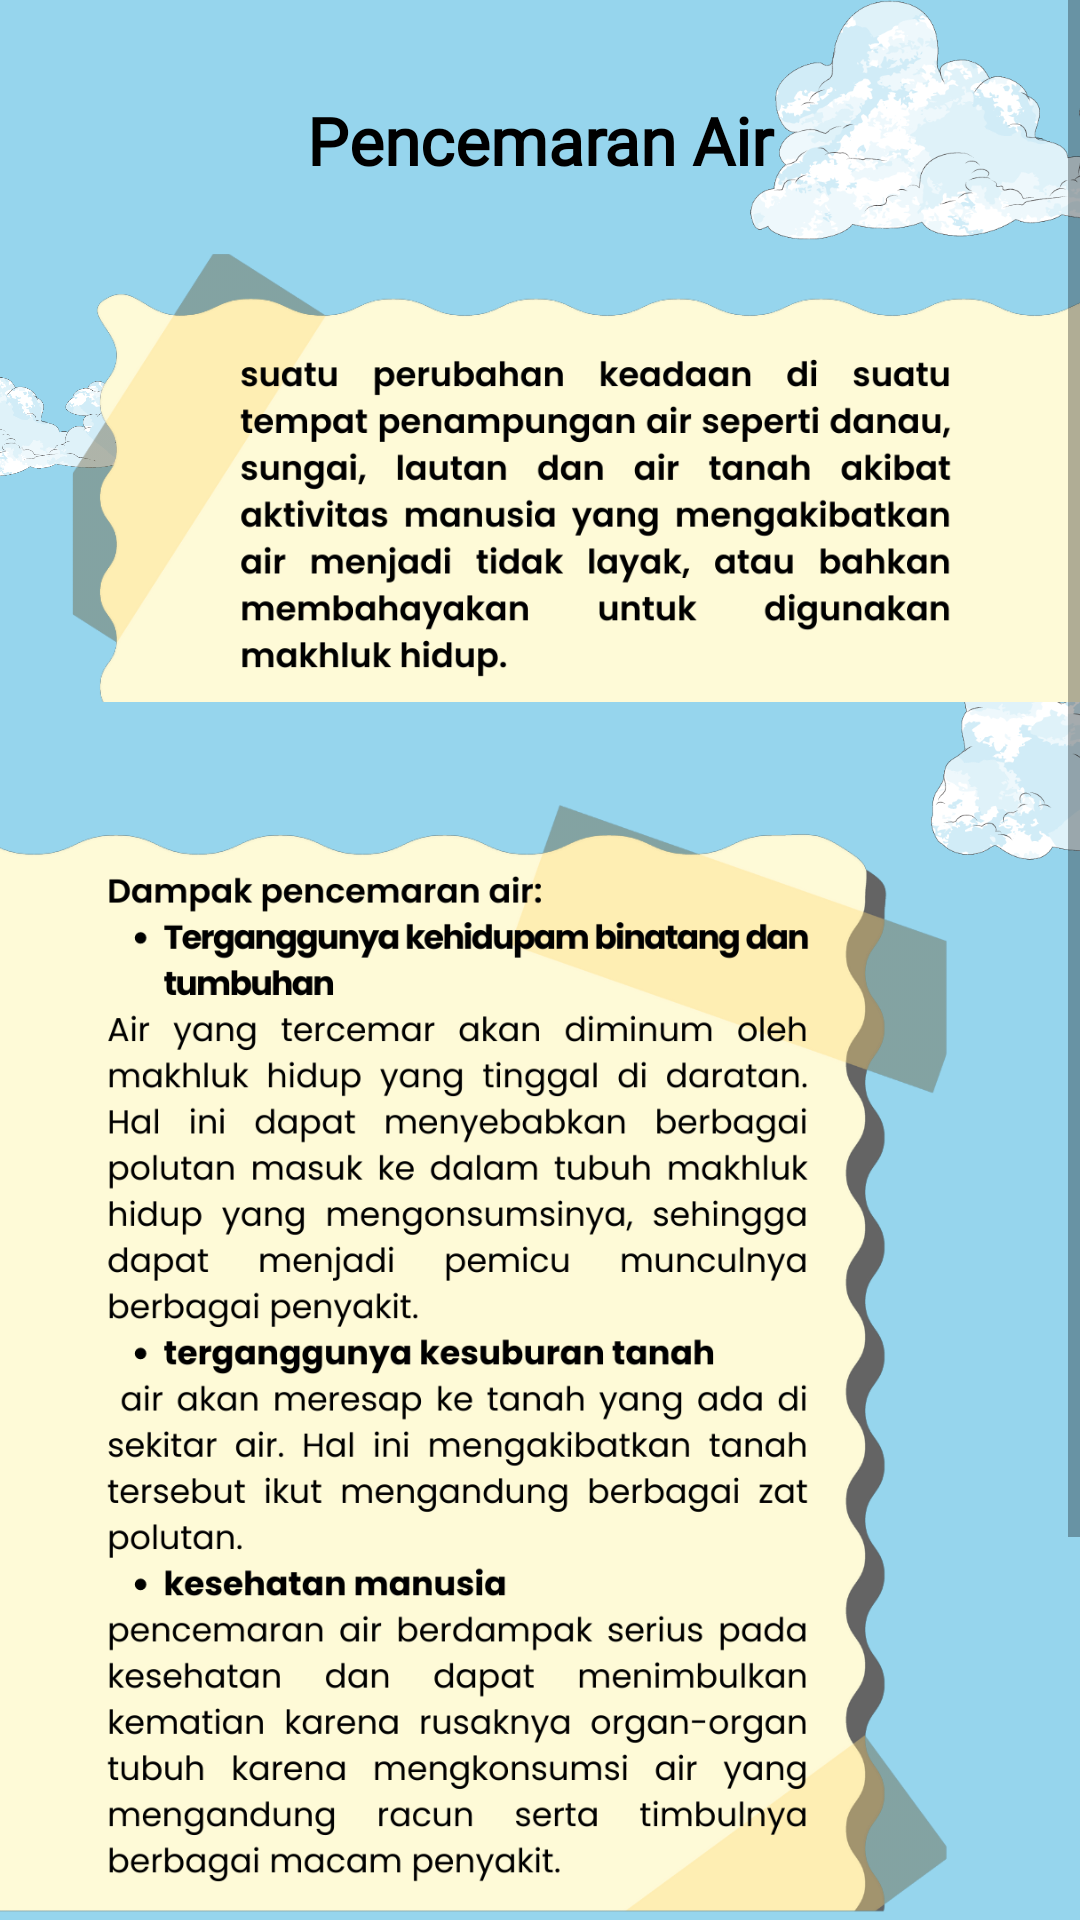

Android layout source for this screen:
<!-- AndroidManifest.xml: application theme Theme.EcoGuardian -->
<!-- res/layout/activity_twenty_seven.xml -->
<?xml version="1.0" encoding="utf-8"?>
<ScrollView xmlns:android="http://schemas.android.com/apk/res/android"
    xmlns:app="http://schemas.android.com/apk/res-auto"
    xmlns:tools="http://schemas.android.com/tools"
    android:layout_width="match_parent"
    android:layout_height="match_parent"
    android:background="#96D5ED"
    tools:context=".TwentySevenActivity">

    <androidx.constraintlayout.widget.ConstraintLayout
        android:layout_width="match_parent"
        android:layout_height="wrap_content">

        <include
            layout="@layout/background"
            android:layout_width="match_parent"
            android:layout_height="match_parent" />

        <TextView
            android:id="@+id/tv_title"
            style="@style/TextTitlePoppins"
            android:layout_width="0dp"
            android:layout_height="wrap_content"
            android:layout_marginStart="24dp"
            android:layout_marginTop="32dp"
            android:layout_marginEnd="24dp"
            android:gravity="center"
            android:text="@string/pencemaran_air"
            app:layout_constraintEnd_toEndOf="parent"
            app:layout_constraintStart_toStartOf="parent"
            app:layout_constraintTop_toTopOf="parent" />

        <ImageView
            android:id="@+id/textView4"
            android:layout_width="0dp"
            android:layout_height="180dp"
            android:layout_marginStart="24dp"
            android:layout_marginTop="8dp"
            android:src="@drawable/asset_27_1"
            app:layout_constraintEnd_toEndOf="parent"
            app:layout_constraintStart_toStartOf="parent"
            app:layout_constraintTop_toBottomOf="@+id/tv_title" />

        <ImageView
            android:id="@+id/textView5"
            android:layout_width="0dp"
            android:layout_height="420dp"
            android:layout_marginTop="16dp"
            android:layout_marginEnd="40dp"
            android:scaleType="fitStart"
            android:src="@drawable/asset_tv_pencemaran_air"
            app:layout_constraintEnd_toEndOf="parent"
            app:layout_constraintStart_toStartOf="parent"
            app:layout_constraintTop_toBottomOf="@+id/textView4" />

        <ImageButton
            android:id="@+id/btn_prev"
            android:layout_width="50dp"
            android:layout_height="50dp"
            android:layout_marginEnd="16dp"
            android:background="@drawable/asset_button_prev"
            app:layout_constraintBottom_toBottomOf="@+id/btn_next"
            app:layout_constraintEnd_toStartOf="@id/btn_next"
            app:layout_constraintTop_toTopOf="@+id/btn_next" />

        <ImageButton
            android:id="@+id/btn_next"
            android:layout_width="50dp"
            android:layout_height="50dp"
            android:layout_marginTop="32dp"
            android:layout_marginEnd="16dp"
            android:layout_marginBottom="32dp"
            android:background="@drawable/asset_btn_next"
            app:layout_constraintBottom_toBottomOf="parent"
            app:layout_constraintEnd_toEndOf="parent"
            app:layout_constraintTop_toBottomOf="@id/textView5" />

    </androidx.constraintlayout.widget.ConstraintLayout>
</ScrollView>
<!-- res/layout/background.xml (included above) -->
<?xml version="1.0" encoding="utf-8"?>
<androidx.constraintlayout.widget.ConstraintLayout xmlns:android="http://schemas.android.com/apk/res/android"
    xmlns:app="http://schemas.android.com/apk/res-auto"
    android:layout_width="match_parent"
    android:layout_height="match_parent"
    android:background="@color/blue_sky">

    <ImageView
        android:id="@+id/imageView2"
        android:layout_width="180dp"
        android:layout_height="80dp"
        android:layout_marginEnd="-70dp"
        android:src="@drawable/asset_cloud"
        app:layout_constraintEnd_toEndOf="parent"
        app:layout_constraintTop_toTopOf="parent" />

    <ImageView
        android:id="@+id/imageView4"
        android:layout_width="180dp"
        android:layout_height="80dp"
        android:layout_marginTop="130dp"
        android:layout_marginEnd="-130dp"
        android:scaleX="-1"
        android:src="@drawable/asset_cloud"
        app:layout_constraintEnd_toEndOf="parent"
        app:layout_constraintTop_toBottomOf="@+id/imageView2" />

    <ImageView
        android:layout_width="100dp"
        android:layout_height="50dp"
        android:layout_marginStart="-40dp"
        android:layout_marginTop="32dp"
        android:src="@drawable/asset_cloud"
        app:layout_constraintStart_toStartOf="parent"
        app:layout_constraintTop_toBottomOf="@+id/imageView2" />


    <ImageView
        android:layout_width="140dp"
        android:layout_height="60dp"
        android:layout_marginStart="-85dp"
        android:src="@drawable/asset_cloud"
        app:layout_constraintStart_toStartOf="parent"
        app:layout_constraintTop_toBottomOf="@+id/imageView4" />

</androidx.constraintlayout.widget.ConstraintLayout>
<!-- resources referenced by this layout -->
<resources>
  <color name="blue_sky">#96D5ED</color>
  <!-- drawable asset_27_1: png bitmap (drawable, 92584 bytes) -->
  <!-- drawable asset_btn_next: png bitmap (drawable, 35125 bytes) -->
  <!-- drawable asset_button_prev: png bitmap (drawable, 33254 bytes) -->
  <!-- drawable asset_cloud: png bitmap (drawable, 90269 bytes) -->
  <!-- drawable asset_tv_pencemaran_air: png bitmap (drawable, 277093 bytes) -->
  <string name="pencemaran_air">Pencemaran Air</string>
  <style name="TextTitlePoppins">
          <item name="android:textStyle">bold</item>
          <item name="android:textSize">22sp</item>
          <item name="android:textColor">@color/black</item>
          <item name="android:fontFamily">@font/poppins</item>
      </style>
  <style name="Theme.EcoGuardian" parent="Theme.MaterialComponents.DayNight.NoActionBar">
          
          <item name="colorPrimary">@color/blue</item>
          <item name="colorPrimaryVariant">@color/blue_sky</item>
          <item name="colorOnPrimary">@color/white</item>
          
          <item name="colorSecondary">@color/blue_sky</item>
          <item name="colorSecondaryVariant">@color/blue</item>
          <item name="colorOnSecondary">@color/black</item>
          
          <item name="android:statusBarColor">?attr/colorPrimaryVariant</item>
          
      </style>
  <color name="black">#FF000000</color>
  <color name="blue">#55B8D9</color>
  <color name="white">#FFFFFFFF</color>
</resources>
